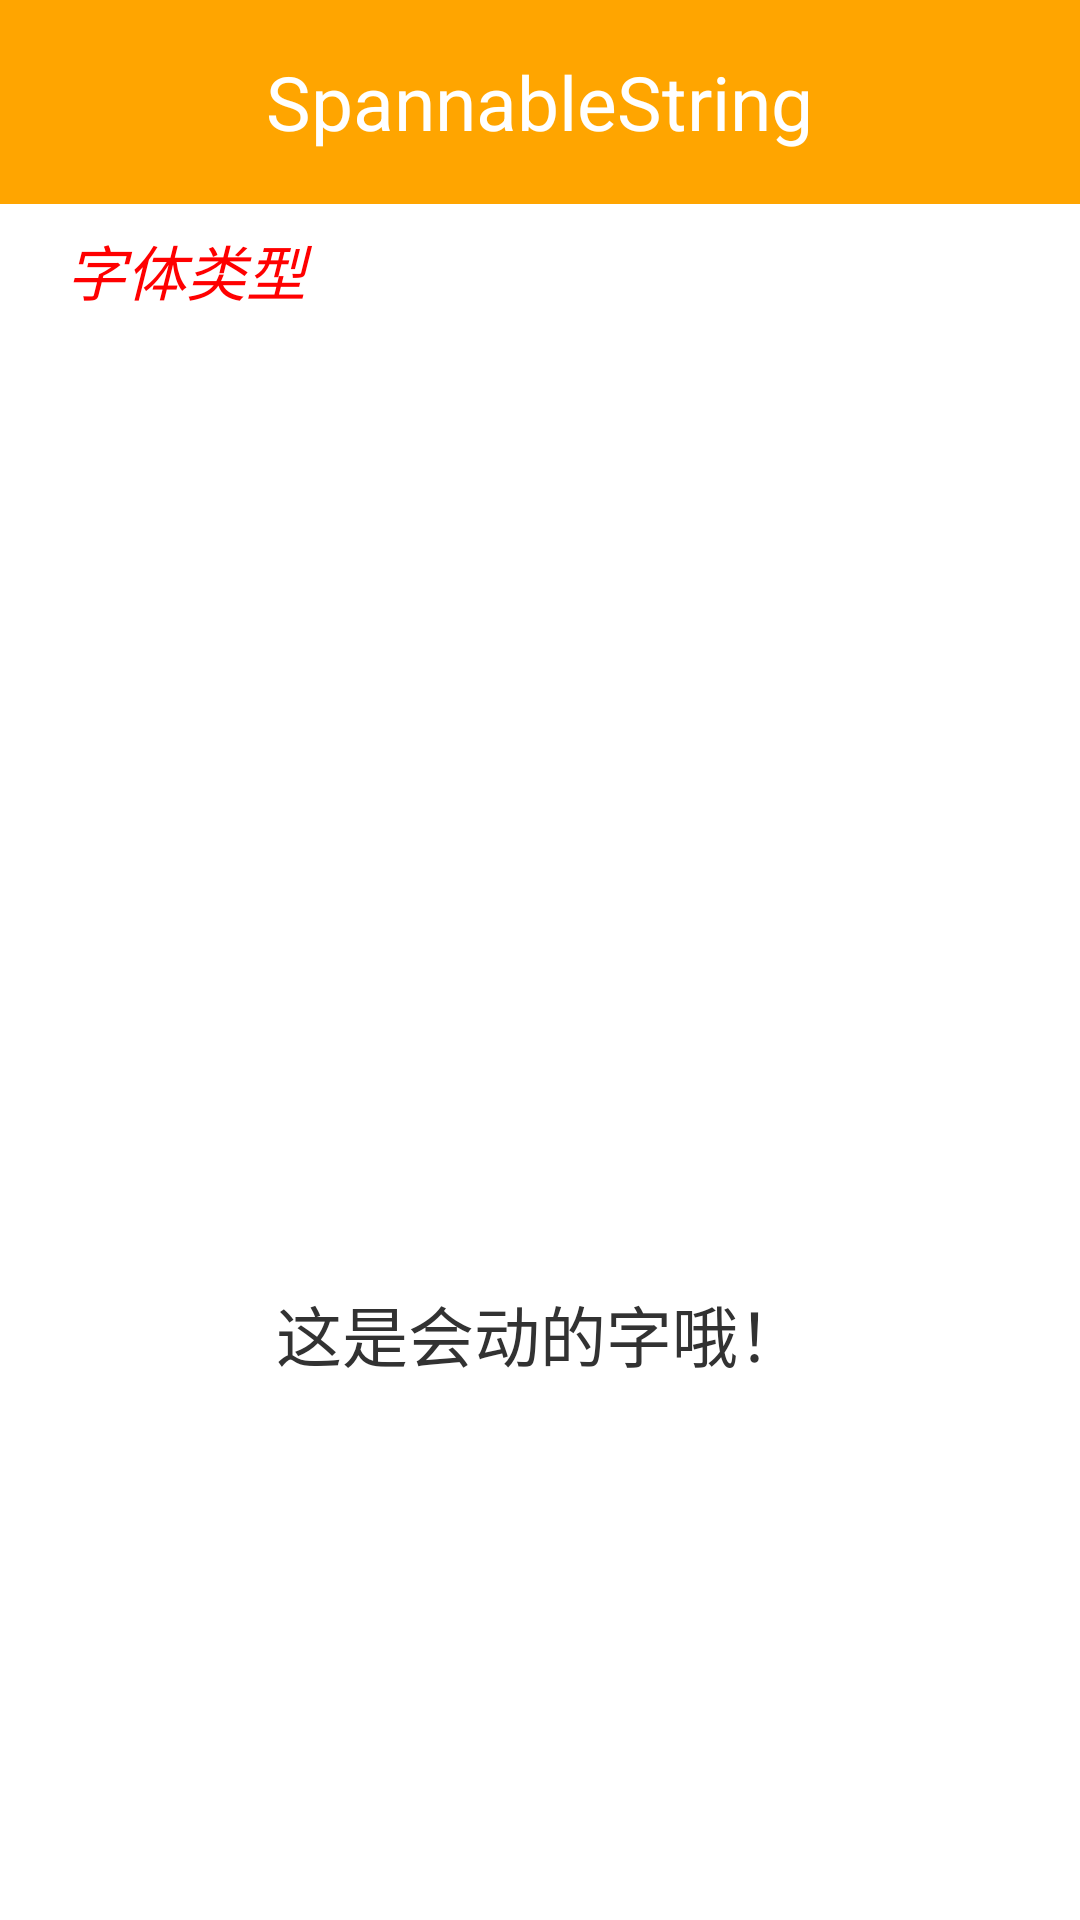

Android layout source for this screen:
<!-- AndroidManifest.xml: application theme AppTheme -->
<!-- res/layout/activity_spannable_string.xml -->
<?xml version="1.0" encoding="utf-8"?>
<LinearLayout xmlns:android="http://schemas.android.com/apk/res/android"
              android:layout_width="match_parent"
              android:layout_height="match_parent"
              android:orientation="vertical">

    <RelativeLayout style="@style/tt">

        <TextView
            style="@style/tt_tv"
            android:layout_centerInParent="true"
            android:text="SpannableString"/>

        <ImageView
            android:id="@+id/back_spannable"
            style="@style/tt_iv"
            android:layout_alignParentLeft="true"
            android:background="@drawable/title_im"/>
    </RelativeLayout>

    <LinearLayout
        android:layout_width="match_parent"
        android:layout_height="44dp"
        android:paddingLeft="22dp">

        <TextView
            android:typeface="monospace"
            android:textStyle="italic"
            android:layout_width="99dp"
            android:layout_height="wrap_content"
            android:layout_gravity="center_vertical"
            android:text="字体类型"
            android:textColor="@color/red"
            android:textSize="20sp"/>

        <Spinner
            android:background="@null"
            android:id="@+id/spannable_spinner"
            android:layout_width="match_parent"
            android:layout_height="wrap_content"
            android:layout_gravity="center_vertical"
            android:layout_marginLeft="16dp"
            />
    </LinearLayout>

    <TextView
        android:typeface="monospace"
        android:layout_marginTop="166dp"
        android:gravity="center_horizontal"
        android:id="@+id/spannable_tv"
        android:layout_width="match_parent"
        android:layout_height="wrap_content"
        android:textSize="22sp"/>

    <Button
        android:id="@+id/spannable_btn"
        android:layout_width="match_parent"
        android:layout_height="44dp"
        android:layout_marginLeft="22dp"
        android:layout_marginRight="22dp"
        android:layout_marginTop="44dp"
        android:background="@drawable/btn_bg"
        android:text="确               定 "
        android:textColor="@color/white"/>

    <TextView
        android:layout_marginTop="33dp"
        android:text="这是会动的字哦！"
        android:gravity="center_horizontal"
        android:id="@+id/spannable_auto"
        android:layout_width="match_parent"
        android:layout_height="wrap_content"
        android:textSize="22sp"/>
</LinearLayout>
<!-- resources referenced by this layout -->
<resources>
  <color name="red">#ff0000</color>
  <color name="white">#ffffff</color>
  <style name="tt">
          <item name="android:layout_width">match_parent</item>
          <item name="android:layout_height">68dp</item>
          <item name="android:background">@color/orange</item>
      </style>
  <style name="tt_iv">
          <item name="android:layout_width">wrap_content</item>
          <item name="android:layout_height">wrap_content</item>
          <item name="android:layout_centerVertical">true</item>
          <item name="android:layout_marginLeft">6dp</item>
      </style>
  <style name="tt_tv">
          <item name="android:layout_width">wrap_content</item>
          <item name="android:layout_height">wrap_content</item>
          <item name="android:textColor">@color/white</item>
          <item name="android:textSize">25sp</item>
      </style>
  <style name="AppTheme" parent="AppBaseTheme">
          <item name="android:windowBackground">@color/white</item>
          <item name="android:windowNoTitle">true</item>
      </style>
  <color name="orange">#ffa500</color>
  <style name="AppBaseTheme" parent="android:Theme.Light" />
</resources>
